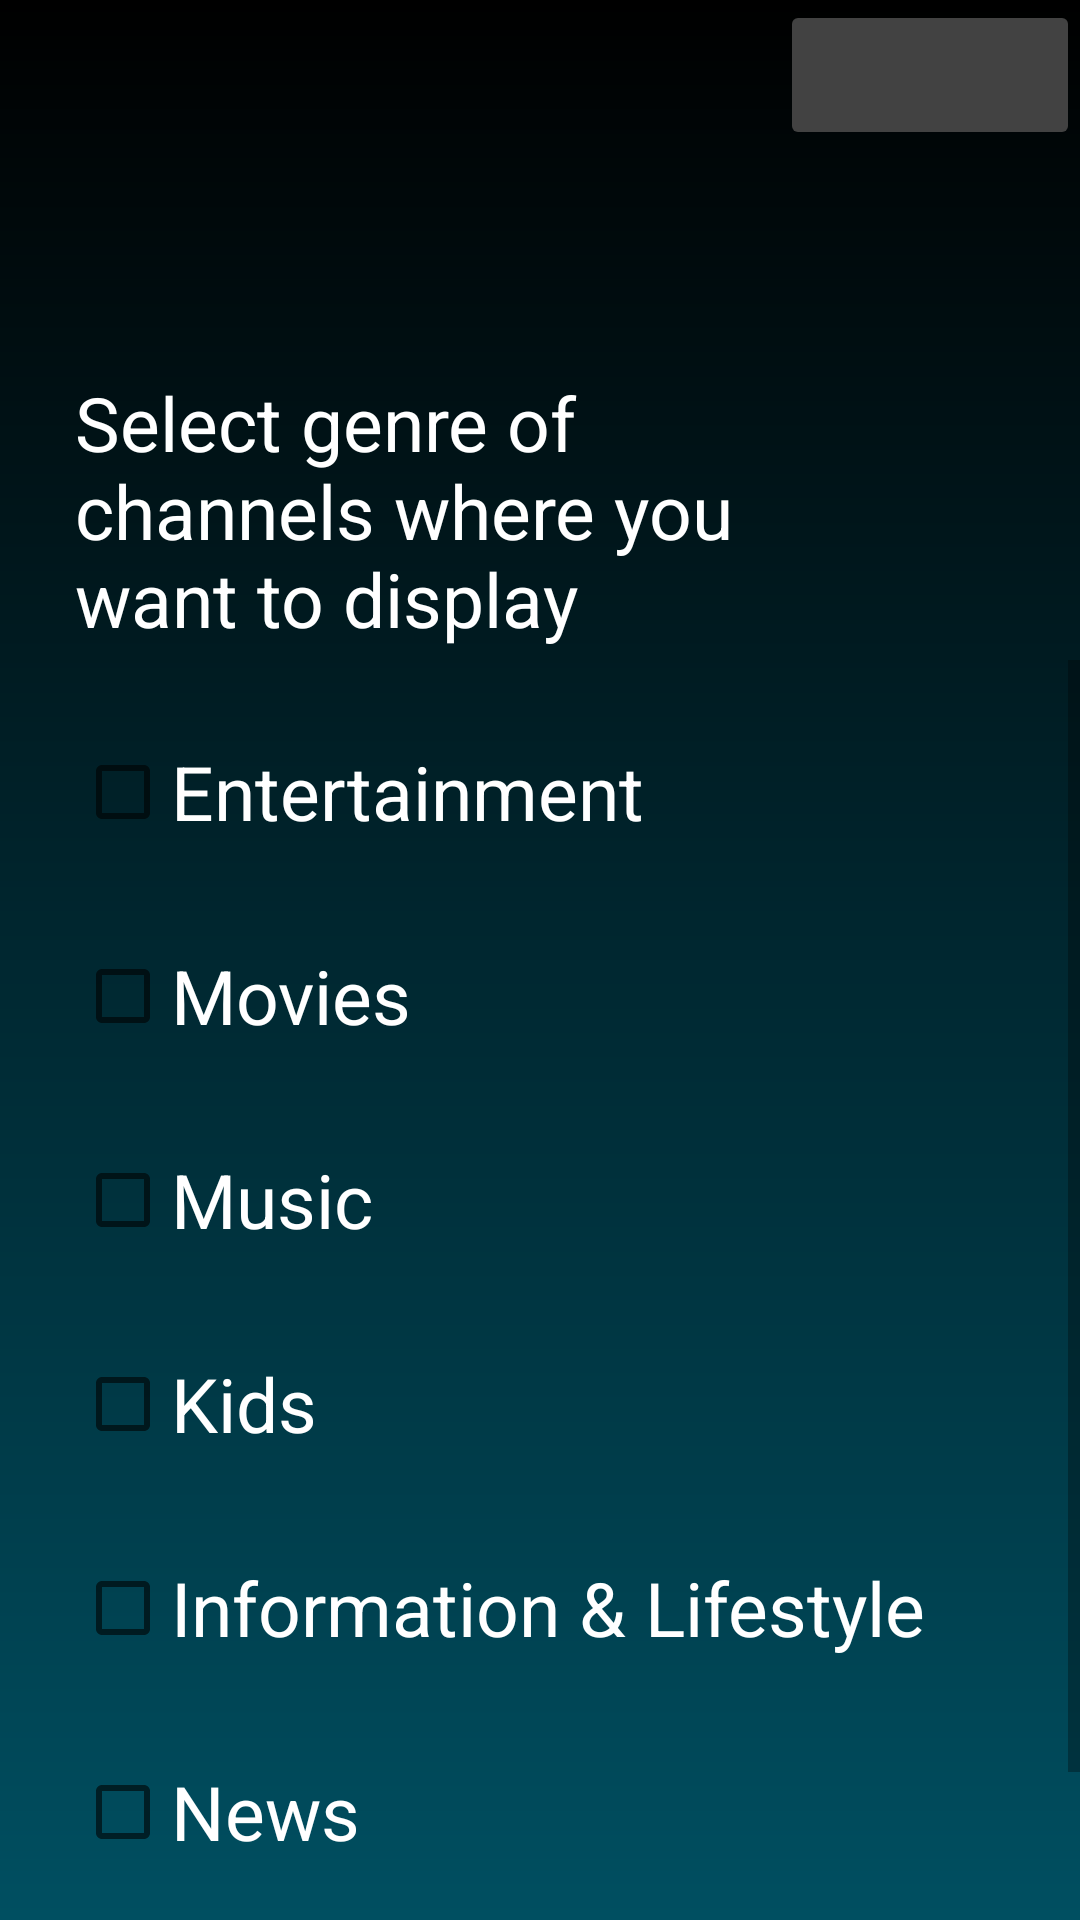

This screen was rendered from an Android layout file. Write that file and the resources it references.
<!-- AndroidManifest.xml: application theme Theme.LDRP_Project1 -->
<!-- res/layout/television_options.xml -->
<?xml version="1.0" encoding="utf-8"?>
<LinearLayout xmlns:android="http://schemas.android.com/apk/res/android"
    android:orientation="vertical"
    android:layout_width="match_parent"
    android:layout_height="match_parent"
    android:background="@drawable/background_blue_gradient">

    <ImageButton
        android:id="@+id/television_home"
        android:layout_width="100dp"
        android:layout_height="50dp"
        android:layout_gravity="end"
        android:src="@drawable/home_white_24dp"
        android:backgroundTint="@color/cardview_dark_background"
        android:contentDescription="Home button"/>

    <TextView
        android:layout_width="242dp"
        android:layout_height="96dp"
        android:text="Select genre of channels where you want to display"
        android:layout_marginStart="25dp"
        android:textSize="25dp"
        android:layout_marginTop="74dp"
        android:textAppearance="@style/where_would"/>

    <ScrollView
        android:layout_width="match_parent"
        android:layout_height="wrap_content">
        <LinearLayout
            android:layout_width="match_parent"
            android:layout_height="wrap_content"
            android:orientation="vertical">

            <CheckBox
                android:id="@+id/EntertainmentCB"
                android:layout_width="wrap_content"
                android:layout_height="wrap_content"
                style="@style/checkBox"
                android:text="Entertainment"
                android:layout_marginTop="20dp"/>

            <CheckBox
                android:id="@+id/MoviesCB"
                android:layout_width="wrap_content"
                android:layout_height="wrap_content"
                style="@style/checkBox"
                android:text="Movies"
                android:layout_marginTop="20dp"/>

            <CheckBox
                android:id="@+id/MusicCB"
                android:layout_width="wrap_content"
                android:layout_height="wrap_content"
                style="@style/checkBox"
                android:text="Music"
                android:layout_marginTop="20dp"/>

            <CheckBox
                android:id="@+id/KidsCB"
                android:layout_width="wrap_content"
                android:layout_height="wrap_content"
                style="@style/checkBox"
                android:text="Kids"
                android:layout_marginTop="20dp"/>

            <CheckBox
                android:id="@+id/InformationCB"
                android:layout_width="wrap_content"
                android:layout_height="wrap_content"
                style="@style/checkBox"
                android:text="Information &amp; Lifestyle"
                android:layout_marginTop="20dp"/>

            <CheckBox
                android:id="@+id/NewsCB"
                android:layout_width="wrap_content"
                android:layout_height="wrap_content"
                style="@style/checkBox"
                android:text="News"
                android:layout_marginTop="20dp"/>

            <CheckBox
                android:id="@+id/BusinessCB"
                android:layout_width="wrap_content"
                android:layout_height="wrap_content"
                style="@style/checkBox"
                android:text="Business"
                android:layout_marginTop="20dp"/>

        </LinearLayout>
    </ScrollView>

    <Space
        android:layout_width="match_parent"
        android:layout_height="0dp"
        android:layout_weight="1" />

    <Button
        android:id="@+id/videoGenreProceed"
        android:layout_width="match_parent"
        android:layout_height="64dp"
        android:layout_marginEnd="25dp"
        android:layout_alignParentBottom="true"
        android:layout_marginBottom="72dp"
        android:text="Proceed"
        style="@style/button"/>

</LinearLayout>
<!-- resources referenced by this layout -->
<resources>
  <!-- drawable background_blue_gradient (drawable) -->
  <?xml version="1.0" encoding="utf-8"?>
  <shape xmlns:android="http://schemas.android.com/apk/res/android">
      <gradient
          android:type="linear"
          android:angle="90"
          android:startColor="#004F61"
          android:endColor="#000000" />
  </shape>
  <style name="button">
          <item name="android:layout_marginStart">25dp</item>
          <item name="android:layout_width">228dp</item>
          <item name="android:height">60dp</item>
          <item name="cornerRadius">60dp</item>
          <item name="strokeWidth">3dp</item>
          <item name="android:backgroundTint">#000000</item>
          <item name="android:textSize">20dp</item>
          <item name="android:textColor">@color/white</item>
          <item name="android:textAllCaps">false</item>
      </style>
  <style name="checkBox">
          <item name="android:textSize">25dp</item>
          <item name="android:textColor">#FFFFFF</item>
          <item name="android:layout_width">160dp</item>
          <item name="android:layout_height">wrap_content</item>
          <item name="android:layout_marginStart">25dp</item>
      </style>
  <style name="where_would">
  
          <item name="android:textSize">
              25sp
          </item>
  
          <item name="android:textColor">
              #FFFFFF
          </item>
  
      </style>
  <style name="Theme.LDRP_Project1" parent="Theme.MaterialComponents.DayNight.DarkActionBar">
          
          <item name="colorPrimary">@color/teal_200</item>
          <item name="colorPrimaryVariant">@color/teal_700</item>
          <item name="colorOnPrimary">@color/white</item>
          
          <item name="colorSecondary">@color/teal_200</item>
          <item name="colorSecondaryVariant">@color/teal_700</item>
          <item name="colorOnSecondary">@color/black</item>
          
          <item name="android:statusBarColor" tools:targetApi="l">?attr/colorPrimaryVariant</item>
          
      </style>
  <!-- not gathered from this repository: default colours our renderer supplied (Android Studio template values) -->
  <color name="teal_200">#FF03DAC5</color>
  <color name="teal_700">#FF018786</color>
  <color name="black">#FF000000</color>
  <color name="white">#FFFFFFFF</color>
</resources>
